The GitHub repository trongvu2003/Pneumonia_Detection contains a labelled image folder "processed" with 2 categories: normal, pneumonia. Examples follow, each with its label.

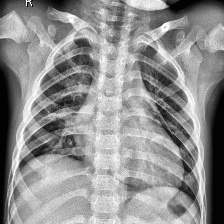
Label: pneumonia

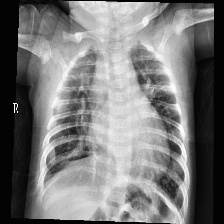
Label: pneumonia

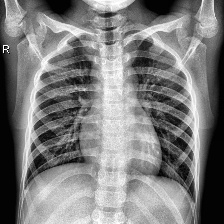
Label: normal

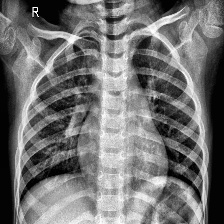
Label: normal

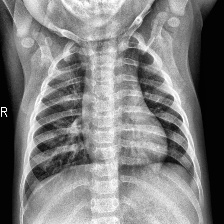
Label: normal

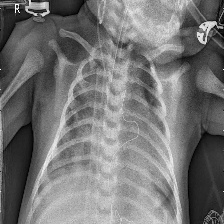
Label: pneumonia
